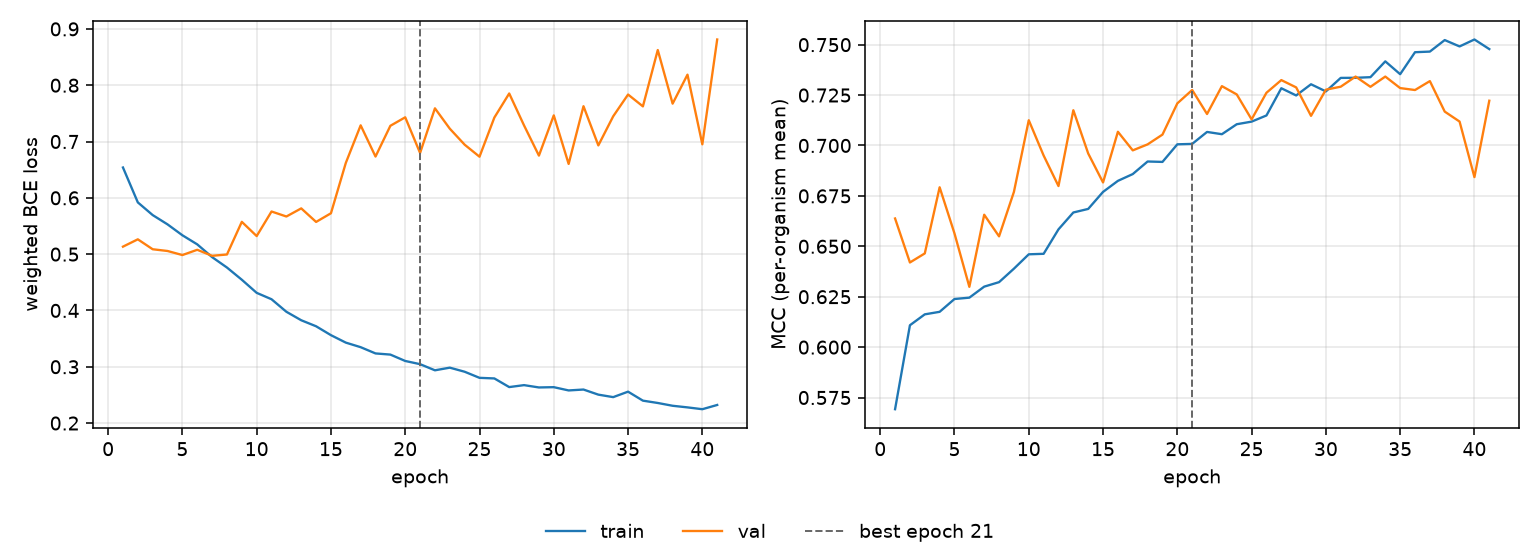

The table this chart was drawn from, first rows:
epoch, tr_loss, vl_loss, tr_mcc, vl_mcc, is_best
1, 0.6539, 0.5133, 0.5692, 0.6638, False
2, 0.5919, 0.5263, 0.6108, 0.642, False
3, 0.5694, 0.5087, 0.6163, 0.6465, False
4, 0.5529, 0.5056, 0.6175, 0.6793, False
5, 0.5335, 0.4984, 0.6239, 0.6564, False
6, 0.5173, 0.5077, 0.6245, 0.6299, False
7, 0.4947, 0.497, 0.63, 0.6657, False
8, 0.4762, 0.4994, 0.6322, 0.6549, False
9, 0.4545, 0.5574, 0.6389, 0.677, False
10, 0.4313, 0.5321, 0.646, 0.7125, False
11, 0.4199, 0.5757, 0.6463, 0.695, False
12, 0.3977, 0.5668, 0.6584, 0.6799, False
13, 0.3826, 0.5813, 0.6668, 0.7175, False
14, 0.3719, 0.5572, 0.6685, 0.696, False
15, 0.3561, 0.5726, 0.677, 0.6817, False
16, 0.3429, 0.662, 0.6825, 0.7068, False
17, 0.3347, 0.7287, 0.6858, 0.6976, False
18, 0.3237, 0.6733, 0.6921, 0.7006, False
19, 0.3216, 0.7279, 0.6918, 0.7054, False
20, 0.3103, 0.743, 0.7006, 0.7209, False
21, 0.3046, 0.6796, 0.7008, 0.7275, True
22, 0.2937, 0.759, 0.7067, 0.7156, False
23, 0.2984, 0.7228, 0.7056, 0.7294, False
24, 0.2911, 0.6944, 0.7105, 0.7253, False
25, 0.2803, 0.673, 0.7118, 0.7129, False
26, 0.2793, 0.7426, 0.7149, 0.7261, False
27, 0.2639, 0.7853, 0.7284, 0.7324, False
28, 0.2674, 0.7285, 0.7248, 0.7288, False
29, 0.2632, 0.675, 0.7304, 0.7147, False
30, 0.2637, 0.7464, 0.7268, 0.7277, False
31, 0.2579, 0.6602, 0.7335, 0.7292, False
32, 0.2595, 0.7627, 0.7336, 0.7342, False
33, 0.2505, 0.6931, 0.7339, 0.7291, False
34, 0.2461, 0.7448, 0.7417, 0.7342, False
35, 0.2558, 0.7835, 0.7353, 0.7285, False
36, 0.2398, 0.7624, 0.7462, 0.7275, False
37, 0.2357, 0.8625, 0.7466, 0.7319, False
38, 0.2307, 0.7673, 0.7523, 0.7168, False
39, 0.2278, 0.8187, 0.7491, 0.7119, False
40, 0.2246, 0.695, 0.7526, 0.6843, False
41, 0.2321, 0.8812, 0.7478, 0.7222, False
